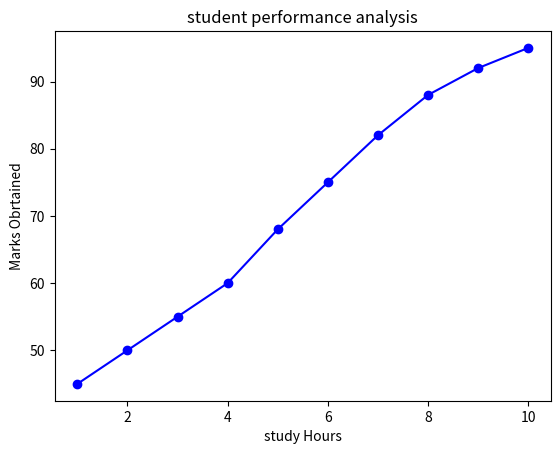
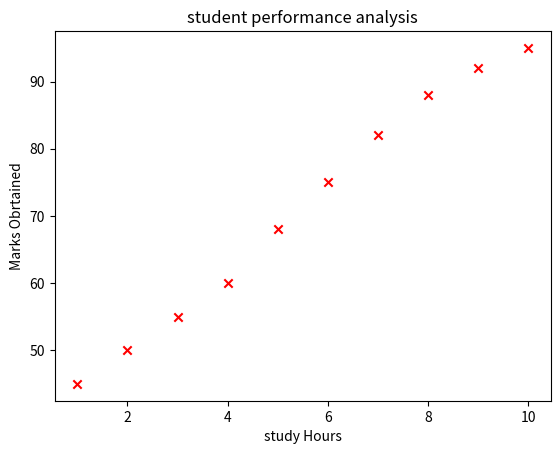
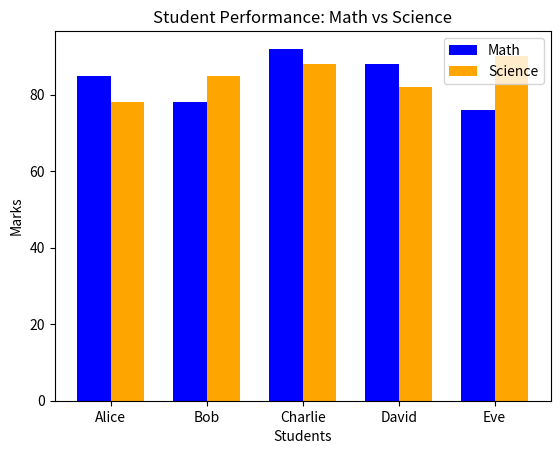
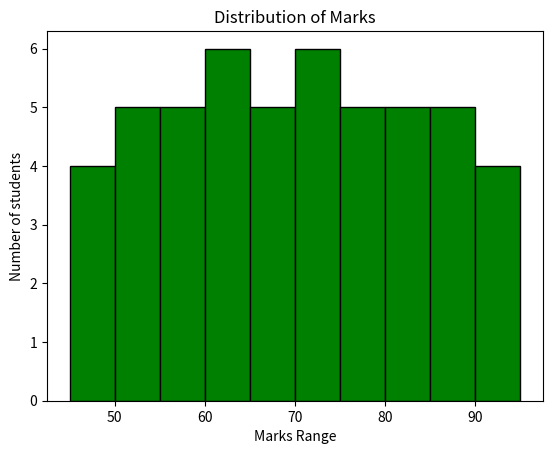
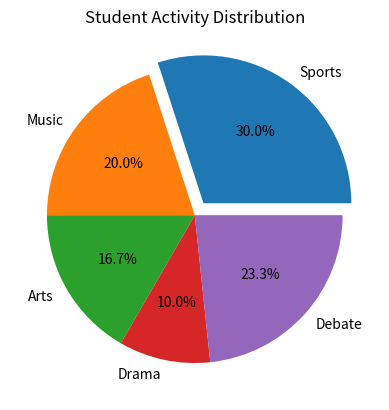

The matplotlib source for these figures, in order:
import matplotlib.pyplot as plt
import numpy as np
study_hours = [1, 2, 3, 4, 5, 6, 7, 8, 9, 10]
marks_obtained = [45, 50, 55, 60, 68, 75, 82, 88, 92, 95]


plt.plot(study_hours,marks_obtained,color='blue',linestyle="-",marker="o")
plt.xlabel("study Hours")
plt.ylabel("Marks Obrtained")
plt.title("student performance analysis")
plt.show()
plt.figure()
plt.scatter(study_hours,marks_obtained,color='red',marker="x")
plt.xlabel("study Hours")
plt.ylabel("Marks Obrtained")
plt.title("student performance analysis")
plt.show()

students = ['Alice', 'Bob', 'Charlie', 'David', 'Eve']
math_scores = [85, 78, 92, 88, 76]
science_scores = [78, 85, 88, 82, 90]
x=np.arange(len(students))
width=0.35
 
plt.bar(x-width/2,math_scores,width,color='blue',label="Math")
plt.bar(x+width/2,science_scores,width,color='orange',label="Science")
plt.title("Student Performance: Math vs Science")
plt.xlabel("Students")
plt.ylabel("Marks")
plt.xticks(x,students)
plt.legend()
plt.show()

marks_distribution = [45, 52, 58, 63, 67, 71, 55, 60, 65, 70, 
                      75, 80, 85, 90, 48, 54, 59, 64, 69, 74,
                      79, 84, 89, 50, 56, 62, 68, 72, 78, 83,
                      88, 46, 53, 61, 66, 73, 77, 82, 87, 92,
                      49, 57, 64, 70, 76, 81, 86, 91, 95, 51]

plt.hist(marks_distribution,bins=10,color='green',edgecolor='black')
plt.title("Distribution of Marks")
plt.xlabel("Marks Range")
plt.ylabel("Number of students")
plt.show()

activities = ['Sports', 'Music', 'Arts', 'Drama', 'Debate']
student_count = [45, 30, 25, 15, 35]
explode=[0.1,0,0,0,0]
plt.pie(student_count,labels=activities,autopct="%1.1f%%",explode=explode)
plt.title("Student Activity Distribution")
plt.show()
